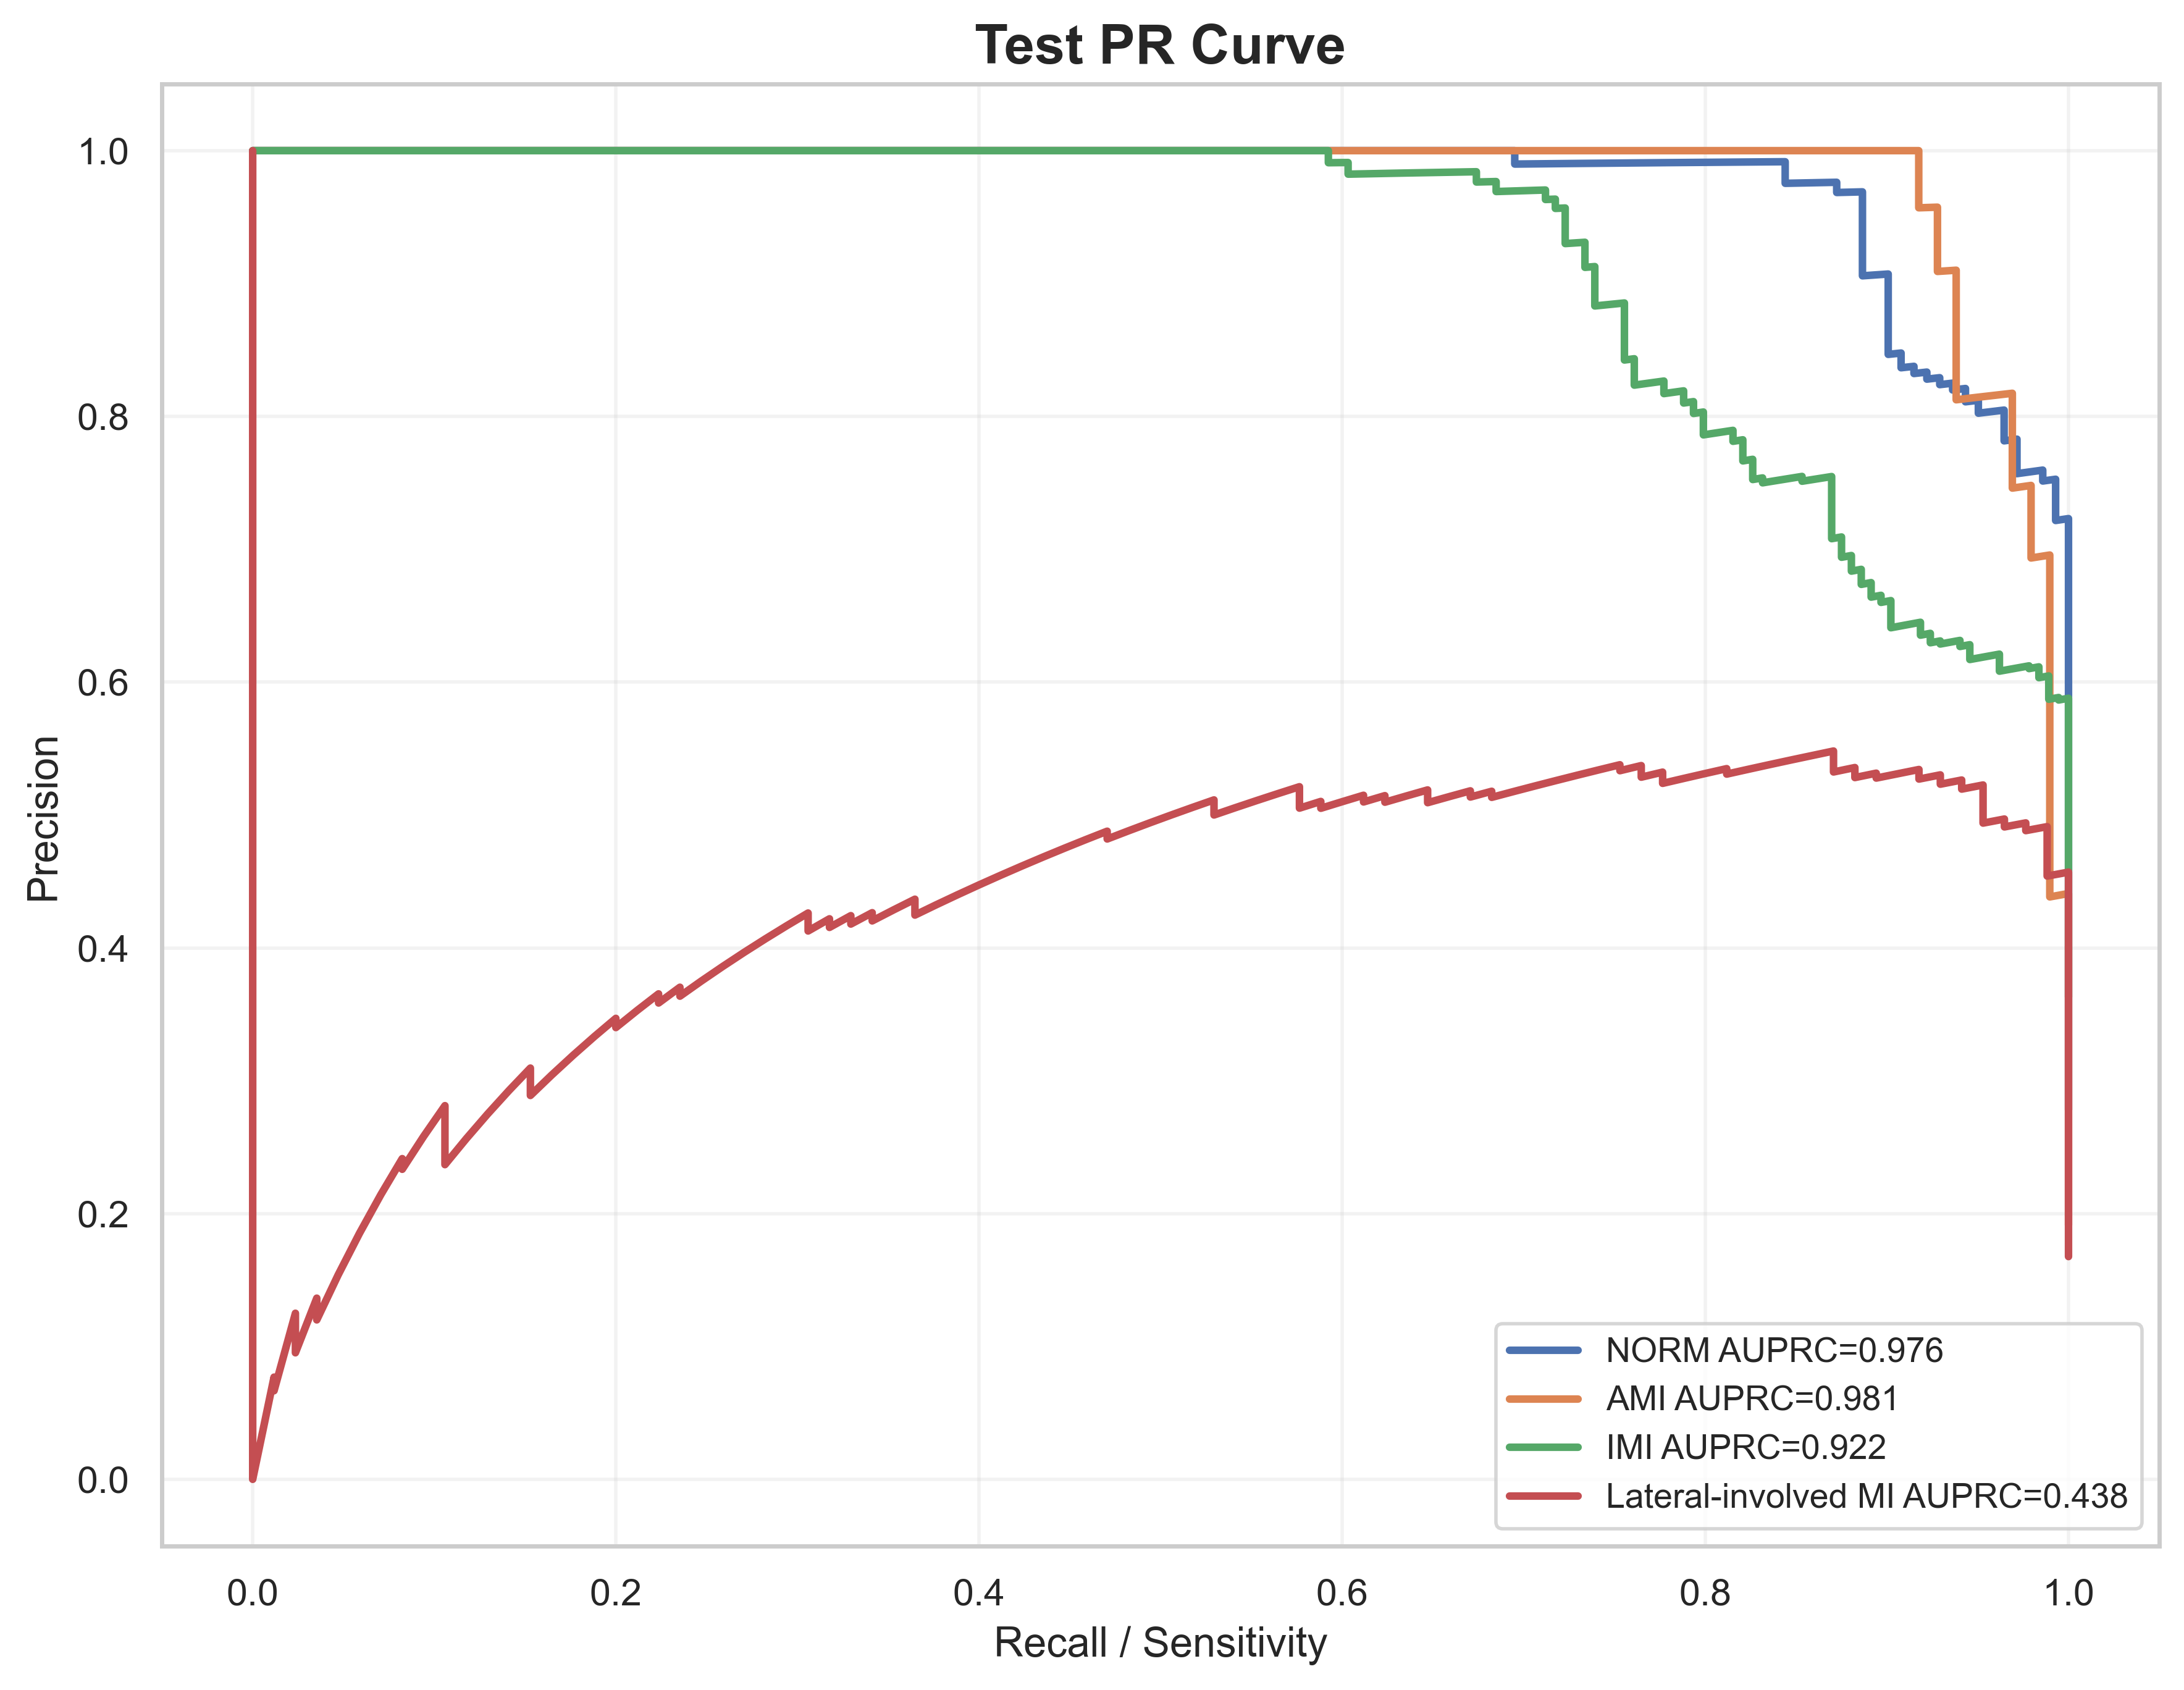

The table this chart was drawn from, first rows:
label, recall, precision, auprc
NORM, 1.0, 0.2781, 0.9763
NORM, 1.0, 0.2787, 0.9763
NORM, 1.0, 0.2792, 0.9763
NORM, 1.0, 0.2798, 0.9763
NORM, 1.0, 0.2803, 0.9763
NORM, 1.0, 0.2809, 0.9763
NORM, 1.0, 0.2814, 0.9763
NORM, 1.0, 0.282, 0.9763
NORM, 1.0, 0.2826, 0.9763
NORM, 1.0, 0.2831, 0.9763
NORM, 1.0, 0.2837, 0.9763
NORM, 1.0, 0.2843, 0.9763
NORM, 1.0, 0.2848, 0.9763
NORM, 1.0, 0.2854, 0.9763
NORM, 1.0, 0.286, 0.9763
NORM, 1.0, 0.2866, 0.9763
NORM, 1.0, 0.2872, 0.9763
NORM, 1.0, 0.2878, 0.9763
NORM, 1.0, 0.2883, 0.9763
NORM, 1.0, 0.2889, 0.9763
NORM, 1.0, 0.2895, 0.9763
NORM, 1.0, 0.2901, 0.9763
NORM, 1.0, 0.2907, 0.9763
NORM, 1.0, 0.2913, 0.9763
NORM, 1.0, 0.2919, 0.9763
NORM, 1.0, 0.2925, 0.9763
NORM, 1.0, 0.2931, 0.9763
NORM, 1.0, 0.2938, 0.9763
NORM, 1.0, 0.2944, 0.9763
NORM, 1.0, 0.295, 0.9763
NORM, 1.0, 0.2956, 0.9763
NORM, 1.0, 0.2962, 0.9763
NORM, 1.0, 0.2968, 0.9763
NORM, 1.0, 0.2975, 0.9763
NORM, 1.0, 0.2981, 0.9763
NORM, 1.0, 0.2987, 0.9763
NORM, 1.0, 0.2994, 0.9763
NORM, 1.0, 0.3, 0.9763
NORM, 1.0, 0.3006, 0.9763
NORM, 1.0, 0.3013, 0.9763
NORM, 1.0, 0.3019, 0.9763
NORM, 1.0, 0.3026, 0.9763
NORM, 1.0, 0.3032, 0.9763
NORM, 1.0, 0.3039, 0.9763
NORM, 1.0, 0.3045, 0.9763
NORM, 1.0, 0.3052, 0.9763
NORM, 1.0, 0.3059, 0.9763
NORM, 1.0, 0.3065, 0.9763
NORM, 1.0, 0.3072, 0.9763
NORM, 1.0, 0.3079, 0.9763
NORM, 1.0, 0.3085, 0.9763
NORM, 1.0, 0.3092, 0.9763
NORM, 1.0, 0.3099, 0.9763
NORM, 1.0, 0.3106, 0.9763
NORM, 1.0, 0.3113, 0.9763
NORM, 1.0, 0.3119, 0.9763
NORM, 1.0, 0.3126, 0.9763
NORM, 1.0, 0.3133, 0.9763
NORM, 1.0, 0.314, 0.9763
NORM, 1.0, 0.3147, 0.9763
... 1,972 more rows
